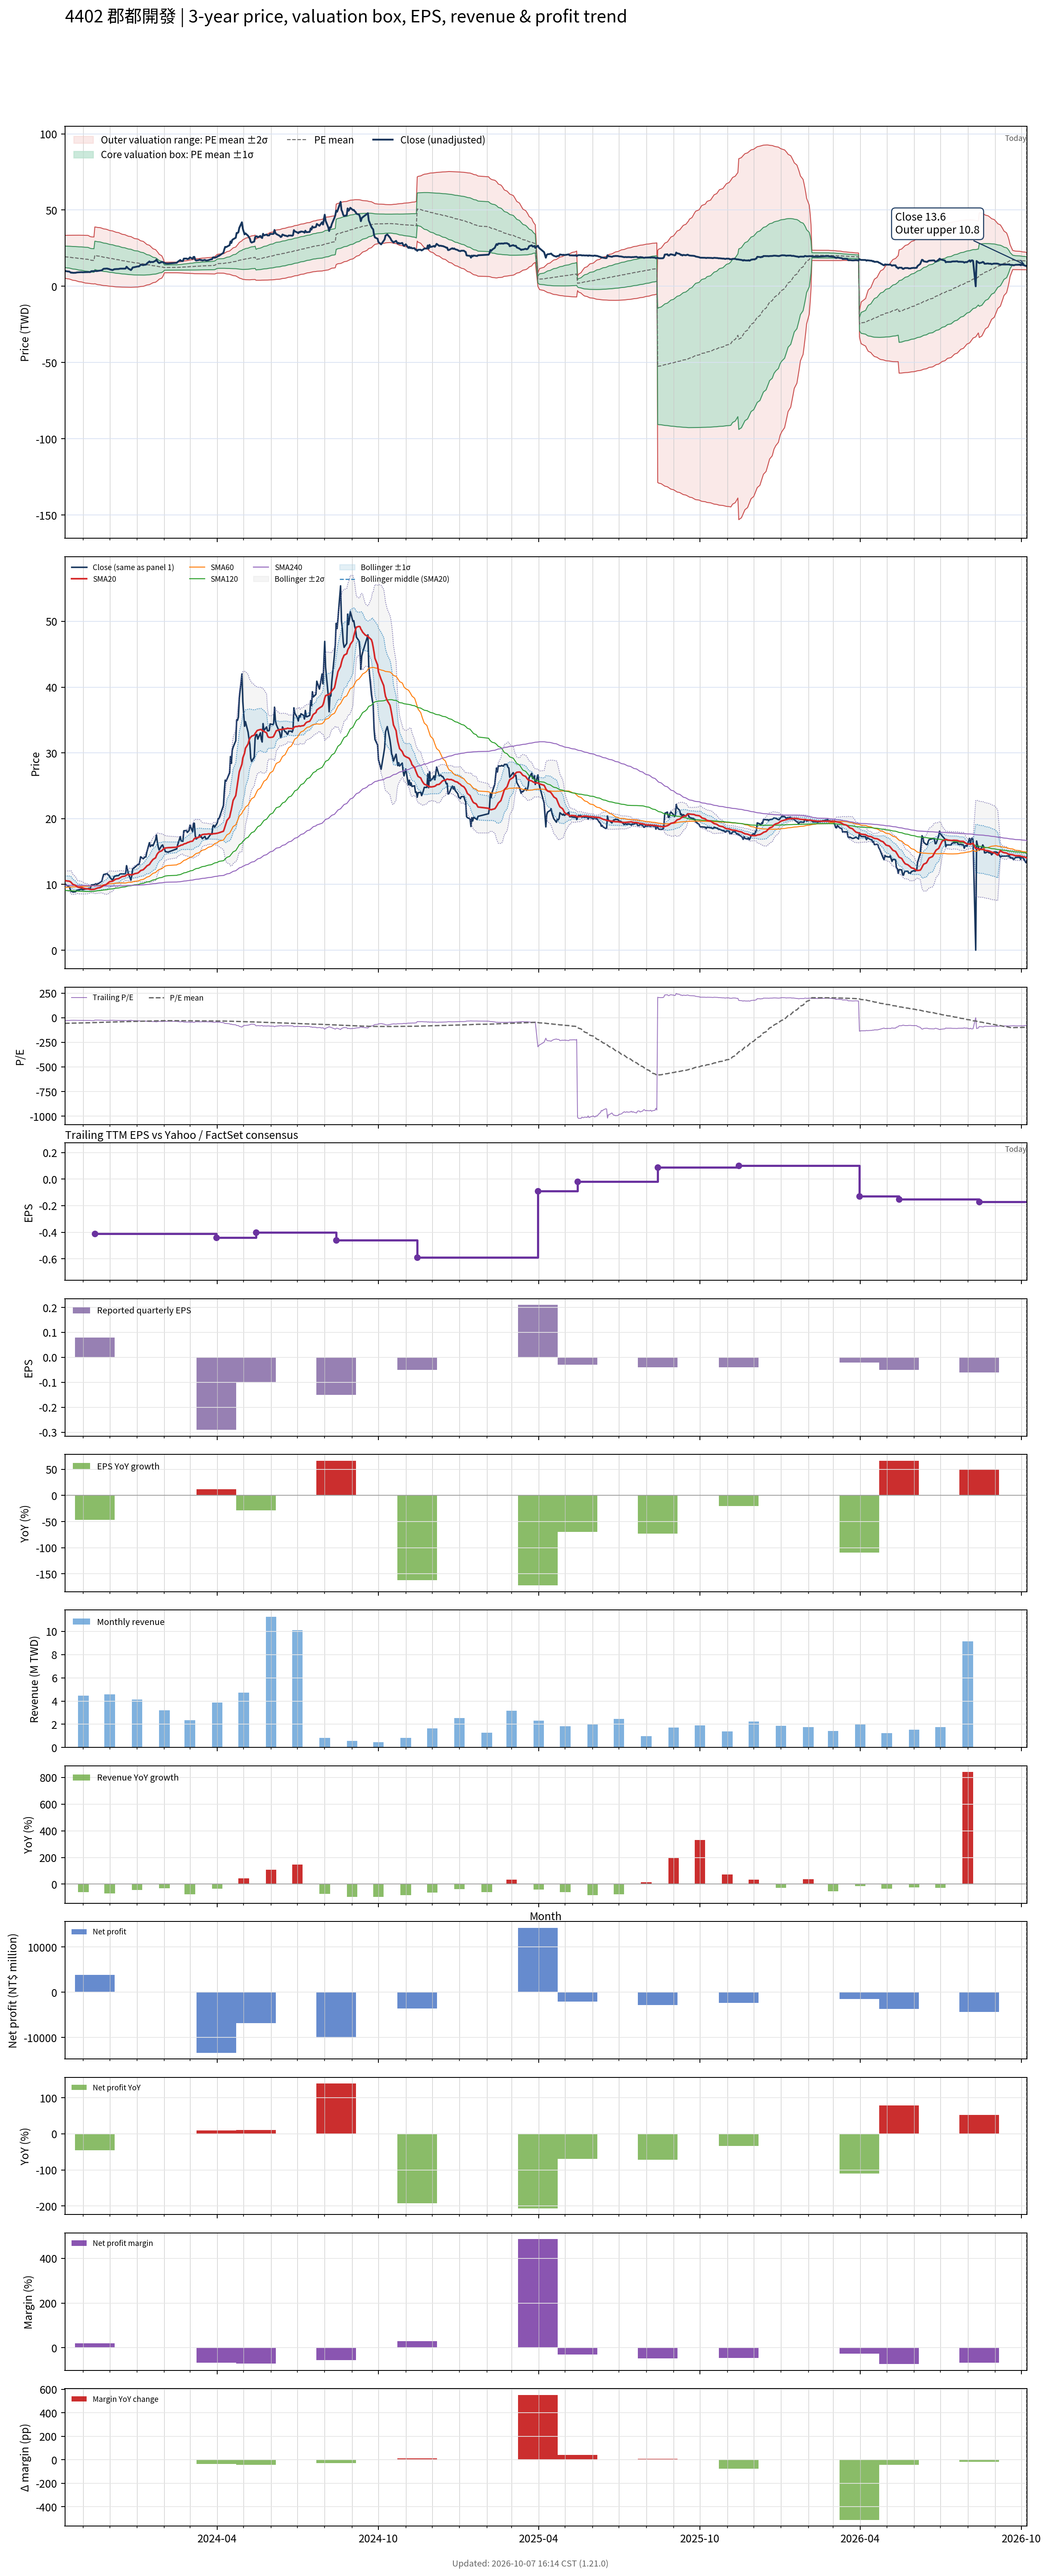

Data behind this chart, as committed beside it:
# chart-version: skill-stock-dynamic-val…
date, close, available_date, period_end, eps, ttm_eps, pe, pe_mean, pe_std, price_m2, price_m1, price_mean, price_p1, price_p2, forward_eps, forward_pe, forward_pe_mean, forward_pe_std, forward_price_m2, forward_price_m1, forward_price_mean, forward_price_p1, forward_price_p2, sma20
2023-10-11, 10, 2023-08-14, 2023-06-30, -0.09, -0.34, -29.41, -57.14, 20.63, 33.45, 26.44, 19.43, 12.41, 5.402, , , , , , , , , , 10.55
2023-10-12, 10, 2023-08-14, 2023-06-30, -0.09, -0.34, -29.41, -56.85, 20.77, 33.45, 26.39, 19.33, 12.27, 5.206, , , , , , , , , , 10.57
2023-10-13, 9.85, 2023-08-14, 2023-06-30, -0.09, -0.34, -28.97, -56.56, 20.92, 33.45, 26.34, 19.23, 12.12, 5.009, , , , , , , , , , 10.53
2023-10-16, 9.65, 2023-08-14, 2023-06-30, -0.09, -0.34, -28.38, -56.27, 21.06, 33.45, 26.29, 19.13, 11.97, 4.809, , , , , , , , , , 10.49
2023-10-17, 9.3, 2023-08-14, 2023-06-30, -0.09, -0.34, -27.35, -55.98, 21.22, 33.46, 26.25, 19.03, 11.82, 4.604, , , , , , , , , , 10.42
2023-10-18, 8.92, 2023-08-14, 2023-06-30, -0.09, -0.34, -26.24, -55.69, 21.39, 33.48, 26.2, 18.93, 11.66, 4.391, , , , , , , , , , 10.32
2023-10-19, 9, 2023-08-14, 2023-06-30, -0.09, -0.34, -26.47, -55.41, 21.55, 33.49, 26.16, 18.84, 11.51, 4.186, , , , , , , , , , 10.17
2023-10-20, 8.84, 2023-08-14, 2023-06-30, -0.09, -0.34, -26, -55.12, 21.71, 33.51, 26.12, 18.74, 11.36, 3.979, , , , , , , , , , 10.01
2023-10-23, 8.88, 2023-08-14, 2023-06-30, -0.09, -0.34, -26.12, -54.85, 21.87, 33.52, 26.08, 18.65, 11.21, 3.779, , , , , , , , , , 9.86
2023-10-24, 9, 2023-08-14, 2023-06-30, -0.09, -0.34, -26.47, -54.57, 22.02, 33.53, 26.04, 18.55, 11.07, 3.584, , , , , , , , , , 9.745
2023-10-25, 9.12, 2023-08-14, 2023-06-30, -0.09, -0.34, -26.82, -54.31, 22.16, 33.53, 26, 18.46, 10.93, 3.397, , , , , , , , , , 9.641
2023-10-26, 9.16, 2023-08-14, 2023-06-30, -0.09, -0.34, -26.94, -54.04, 22.29, 33.53, 25.95, 18.37, 10.79, 3.214, , , , , , , , , , 9.589
2023-10-27, 9.18, 2023-08-14, 2023-06-30, -0.09, -0.34, -27, -53.76, 22.42, 33.52, 25.9, 18.28, 10.66, 3.032, , , , , , , , , , 9.558
2023-10-30, 9.29, 2023-08-14, 2023-06-30, -0.09, -0.34, -27.32, -53.49, 22.54, 33.52, 25.85, 18.19, 10.52, 2.857, , , , , , , , , , 9.512
2023-10-31, 9.2, 2023-08-14, 2023-06-30, -0.09, -0.34, -27.06, -53.21, 22.66, 33.5, 25.8, 18.09, 10.39, 2.681, , , , , , , , , , 9.467
2023-11-01, 9.21, 2023-08-14, 2023-06-30, -0.09, -0.34, -27.09, -52.93, 22.78, 33.48, 25.74, 18, 10.25, 2.509, , , , , , , , , , 9.421
2023-11-02, 9.25, 2023-08-14, 2023-06-30, -0.09, -0.34, -27.21, -52.65, 22.88, 33.46, 25.68, 17.9, 10.12, 2.34, , , , , , , , , , 9.385
2023-11-03, 9.29, 2023-08-14, 2023-06-30, -0.09, -0.34, -27.32, -52.37, 22.99, 33.44, 25.62, 17.81, 9.991, 2.175, , , , , , , , , , 9.356
2023-11-06, 9.33, 2023-08-14, 2023-06-30, -0.09, -0.34, -27.44, -52.11, 23.09, 33.42, 25.57, 17.72, 9.867, 2.015, , , , , , , , , , 9.323
2023-11-07, 9.39, 2023-08-14, 2023-06-30, -0.09, -0.34, -27.62, -51.63, 22.99, 33.19, 25.37, 17.55, 9.737, 1.919, , , , , , , , , , 9.293
2023-11-08, 9.3, 2023-08-14, 2023-06-30, -0.09, -0.34, -27.35, -51.07, 22.76, 32.84, 25.1, 17.37, 9.626, 1.886, , , , , , , , , , 9.258
2023-11-09, 9.38, 2023-08-14, 2023-06-30, -0.09, -0.34, -27.59, -50.6, 22.65, 32.61, 24.9, 17.2, 9.502, 1.801, , , , , , , , , , 9.227
2023-11-10, 9.9, 2023-08-14, 2023-06-30, -0.09, -0.34, -29.12, -50.2, 22.61, 32.44, 24.76, 17.07, 9.382, 1.694, , , , , , , , , , 9.229
2023-11-13, 9.96, 2023-08-14, 2023-06-30, -0.09, -0.34, -29.29, -49.88, 22.63, 32.34, 24.65, 16.96, 9.265, 1.572, , , , , , , , , , 9.245
2023-11-14, 9.99, 2023-11-14, 2023-09-30, 0.08, -0.41, -24.37, -49.54, 22.7, 38.93, 29.62, 20.31, 11, 1.695, , , , , , , , , , 9.28
2023-11-15, 10.1, 2023-11-14, 2023-09-30, 0.08, -0.41, -24.63, -49.22, 22.78, 38.86, 29.52, 20.18, 10.84, 1.499, , , , , , , , , , 9.338
2023-11-16, 9.98, 2023-11-14, 2023-09-30, 0.08, -0.41, -24.34, -48.85, 22.82, 38.74, 29.39, 20.03, 10.67, 1.314, , , , , , , , , , 9.387
2023-11-17, 10.05, 2023-11-14, 2023-09-30, 0.08, -0.41, -24.51, -48.47, 22.85, 38.61, 29.24, 19.87, 10.51, 1.139, , , , , , , , , , 9.448
2023-11-20, 10.3, 2023-11-14, 2023-09-30, 0.08, -0.41, -25.12, -48.12, 22.88, 38.49, 29.11, 19.73, 10.35, 0.9701, , , , , , , , , , 9.519
2023-11-21, 10.4, 2023-11-14, 2023-09-30, 0.08, -0.41, -25.37, -47.72, 22.86, 38.31, 28.94, 19.57, 10.2, 0.8244, , , , , , , , , , 9.589
2023-11-22, 10.5, 2023-11-14, 2023-09-30, 0.08, -0.41, -25.61, -47.32, 22.82, 38.11, 28.76, 19.4, 10.05, 0.6907, , , , , , , , , , 9.658
2023-11-23, 11.05, 2023-11-14, 2023-09-30, 0.08, -0.41, -26.95, -46.92, 22.75, 37.89, 28.57, 19.24, 9.91, 0.5821, , , , , , , , , , 9.752
2023-11-24, 11.5, 2023-11-14, 2023-09-30, 0.08, -0.41, -28.05, -46.53, 22.67, 37.67, 28.37, 19.08, 9.783, 0.4877, , , , , , , , , , 9.868
2023-11-27, 11.6, 2023-11-14, 2023-09-30, 0.08, -0.41, -28.29, -46.16, 22.59, 37.45, 28.19, 18.92, 9.66, 0.3966, , , , , , , , , , 9.984
2023-11-28, 11.65, 2023-11-14, 2023-09-30, 0.08, -0.41, -28.41, -45.78, 22.5, 37.22, 27.99, 18.77, 9.541, 0.3143, , , , , , , , , , 10.11
2023-11-29, 11.45, 2023-11-14, 2023-09-30, 0.08, -0.41, -27.93, -45.4, 22.42, 37, 27.81, 18.61, 9.421, 0.2286, , , , , , , , , , 10.22
2023-11-30, 11.4, 2023-11-14, 2023-09-30, 0.08, -0.41, -27.8, -45.03, 22.35, 36.79, 27.63, 18.46, 9.302, 0.1388, , , , , , , , , , 10.33
2023-12-01, 11.1, 2023-11-14, 2023-09-30, 0.08, -0.41, -27.07, -44.67, 22.28, 36.58, 27.45, 18.31, 9.18, 0.04591, , , , , , , , , , 10.42
2023-12-04, 10.65, 2023-11-14, 2023-09-30, 0.08, -0.41, -25.98, -44.29, 22.21, 36.37, 27.26, 18.16, 9.054, -0.05069, , , , , , , , , , 10.48
2023-12-05, 10.85, 2023-11-14, 2023-09-30, 0.08, -0.41, -26.46, -43.92, 22.13, 36.15, 27.08, 18.01, 8.934, -0.1374, , , , , , , , , , 10.56
2023-12-06, 11.2, 2023-11-14, 2023-09-30, 0.08, -0.41, -27.32, -43.55, 22.04, 35.93, 26.89, 17.86, 8.822, -0.2127, , , , , , , , , , 10.65
2023-12-07, 11.25, 2023-11-14, 2023-09-30, 0.08, -0.41, -27.44, -43.19, 21.94, 35.7, 26.7, 17.71, 8.713, -0.2827, , , , , , , , , , 10.74
2023-12-08, 11.3, 2023-11-14, 2023-09-30, 0.08, -0.41, -27.56, -42.83, 21.84, 35.47, 26.52, 17.56, 8.607, -0.3473, , , , , , , , , , 10.81
2023-12-11, 11.35, 2023-11-14, 2023-09-30, 0.08, -0.41, -27.68, -42.46, 21.71, 35.21, 26.31, 17.41, 8.507, -0.394, , , , , , , , , , 10.88
2023-12-12, 11.5, 2023-11-14, 2023-09-30, 0.08, -0.41, -28.05, -42.08, 21.56, 34.93, 26.09, 17.25, 8.413, -0.4259, , , , , , , , , , 10.96
2023-12-13, 11.6, 2023-11-14, 2023-09-30, 0.08, -0.41, -28.29, -41.71, 21.41, 34.66, 25.88, 17.1, 8.322, -0.4579, , , , , , , , , , 11.03
2023-12-14, 11.6, 2023-11-14, 2023-09-30, 0.08, -0.41, -28.29, -41.36, 21.28, 34.41, 25.68, 16.96, 8.232, -0.4925, , , , , , , , , , 11.12
2023-12-15, 11.6, 2023-11-14, 2023-09-30, 0.08, -0.41, -28.29, -41, 21.14, 34.14, 25.48, 16.81, 8.145, -0.5221, , , , , , , , , , 11.19
2023-12-18, 11.6, 2023-11-14, 2023-09-30, 0.08, -0.41, -28.29, -40.65, 20.99, 33.88, 25.27, 16.67, 8.06, -0.5459, , , , , , , , , , 11.26
2023-12-19, 11.7, 2023-11-14, 2023-09-30, 0.08, -0.41, -28.54, -40.3, 20.84, 33.62, 25.07, 16.52, 7.978, -0.5675, , , , , , , , , , 11.32
2023-12-20, 12.85, 2023-11-14, 2023-09-30, 0.08, -0.41, -31.34, -39.99, 20.69, 33.36, 24.88, 16.4, 7.912, -0.5703, , , , , , , , , , 11.44
2023-12-21, 12.3, 2023-11-14, 2023-09-30, 0.08, -0.41, -30, -39.67, 20.54, 33.11, 24.69, 16.26, 7.841, -0.582, , , , , , , , , , 11.5
2023-12-22, 11.65, 2023-11-14, 2023-09-30, 0.08, -0.41, -28.41, -39.34, 20.4, 32.86, 24.49, 16.13, 7.764, -0.6002, , , , , , , , , , 11.51
2023-12-25, 10.65, 2023-11-14, 2023-09-30, 0.08, -0.41, -25.98, -38.99, 20.27, 32.61, 24.3, 15.99, 7.675, -0.6375, , , , , , , , , , 11.46
2023-12-26, 11.35, 2023-11-14, 2023-09-30, 0.08, -0.41, -27.68, -38.61, 20.05, 32.27, 24.05, 15.83, 7.611, -0.609, , , , , , , , , , 11.45
2023-12-27, 12.35, 2023-11-14, 2023-09-30, 0.08, -0.41, -30.12, -38.27, 19.84, 31.96, 23.83, 15.69, 7.557, -0.5783, , , , , , , , , , 11.49
2023-12-28, 12.45, 2023-11-14, 2023-09-30, 0.08, -0.41, -30.37, -37.94, 19.64, 31.66, 23.61, 15.56, 7.504, -0.548, , , , , , , , , , 11.54
2023-12-29, 12.55, 2023-11-14, 2023-09-30, 0.08, -0.41, -30.61, -37.61, 19.42, 31.34, 23.38, 15.42, 7.458, -0.5034, , , , , , , , , , 11.62
2024-01-02, 13.05, 2023-11-14, 2023-09-30, 0.08, -0.41, -31.83, -37.27, 19.16, 30.99, 23.14, 15.28, 7.427, -0.428, , , , , , , , , , 11.74
... 668 more rows
